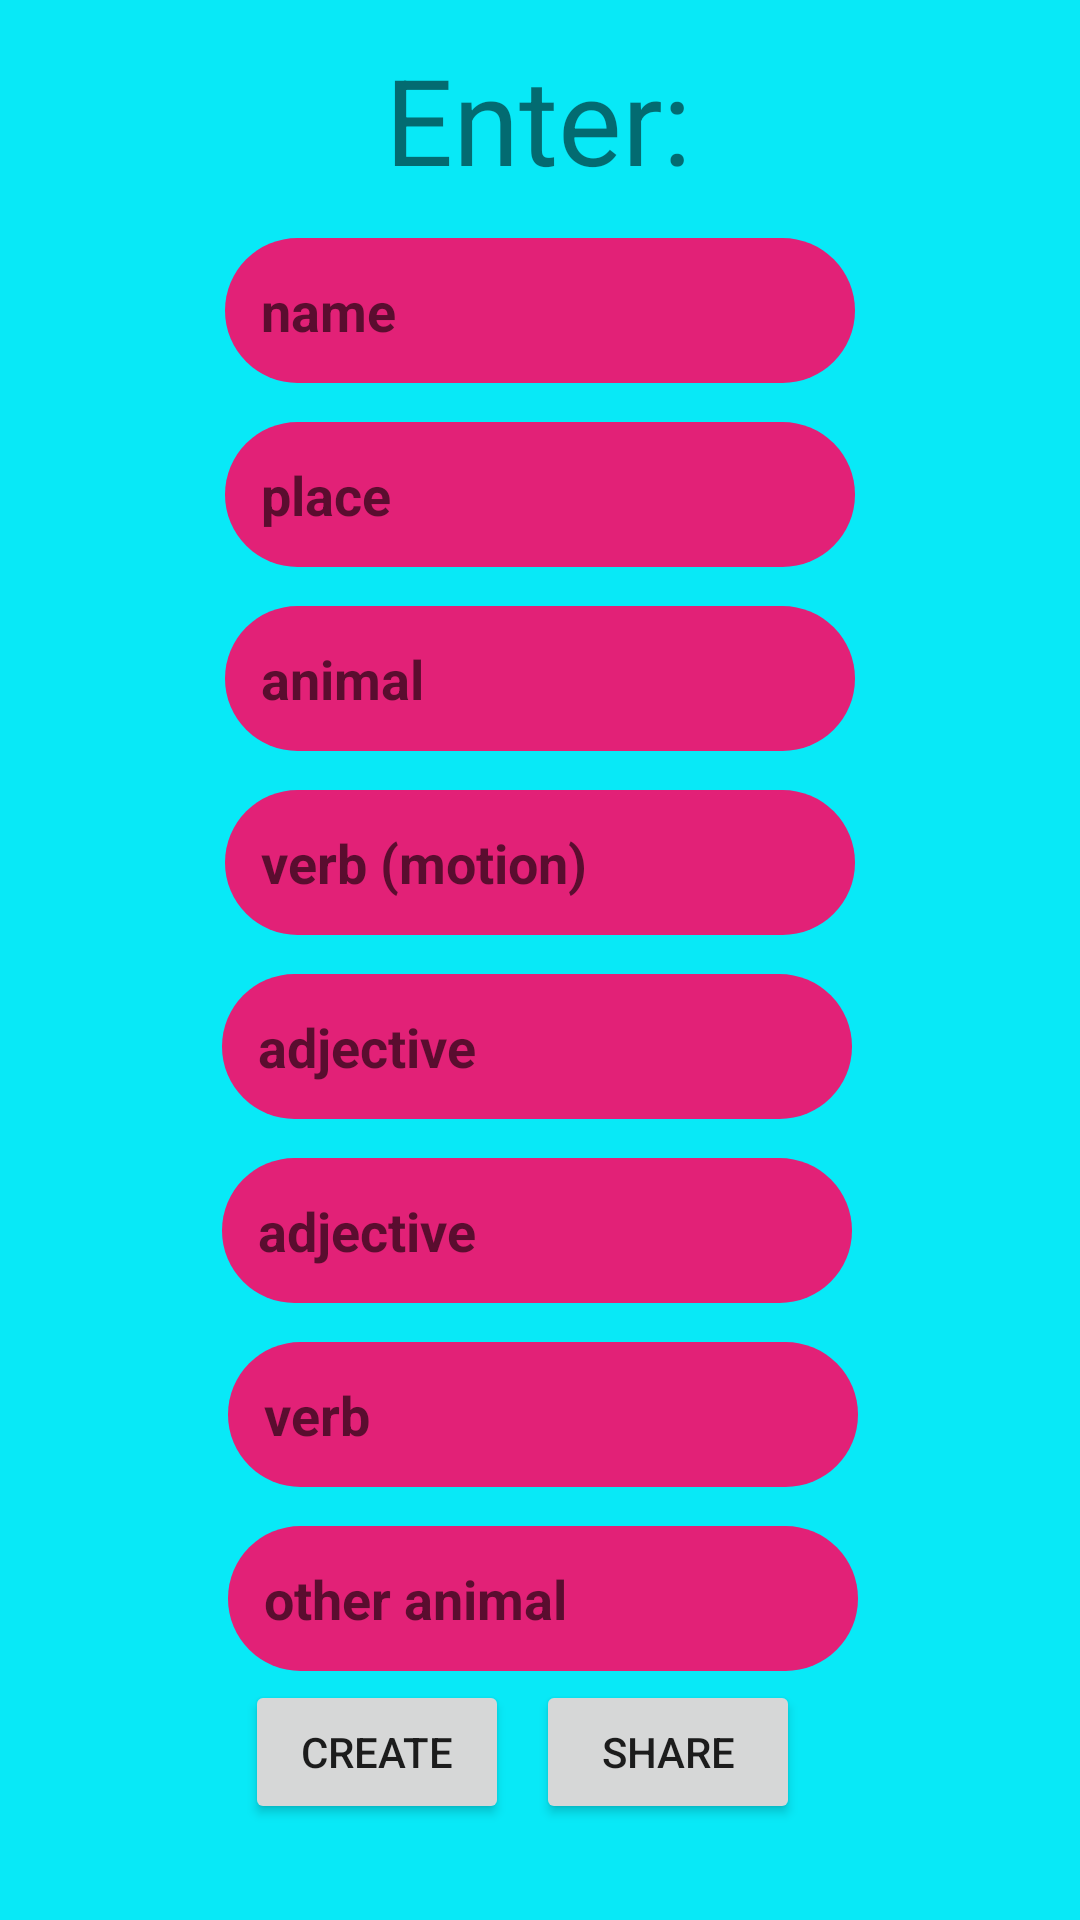

Write the Android layout XML for this screen, with the resource values it uses.
<!-- AndroidManifest.xml: application theme AppTheme -->
<!-- res/layout/activity_funny.xml -->
<?xml version="1.0" encoding="utf-8"?>
<android.support.constraint.ConstraintLayout xmlns:android="http://schemas.android.com/apk/res/android"
    xmlns:app="http://schemas.android.com/apk/res-auto"
    xmlns:tools="http://schemas.android.com/tools"
    android:layout_width="match_parent"
    android:layout_height="match_parent"
    android:background="@color/second_color"
    tools:context=".FunnyActivity">

    <TextView
        android:id="@+id/funnyTitle"
        android:layout_width="wrap_content"
        android:layout_height="wrap_content"
        android:layout_marginTop="@dimen/edit_value"
        android:text="Enter:"
        android:textSize="40sp"
        app:layout_constraintEnd_toEndOf="parent"
        app:layout_constraintHorizontal_bias="0.498"
        app:layout_constraintStart_toStartOf="parent"
        app:layout_constraintTop_toTopOf="parent" />

    <Button
        android:id="@+id/createFunny"
        android:layout_width="wrap_content"
        android:layout_height="wrap_content"
        android:layout_marginTop="560dp"
        android:layout_marginEnd="9dp"
        android:onClick="sendInfo"
        android:text="create"
        app:layout_constraintEnd_toEndOf="parent"
        app:layout_constraintEnd_toStartOf="@+id/share"
        app:layout_constraintHorizontal_bias="0.50"
        app:layout_constraintHorizontal_chainStyle="packed"
        app:layout_constraintStart_toStartOf="parent"
        app:layout_constraintTop_toTopOf="parent" />

    <EditText
        android:id="@+id/funnyName"
        android:layout_width="wrap_content"
        android:layout_height="wrap_content"
        android:layout_marginTop="@dimen/edit_value"
        android:background="@drawable/bubble_enter"
        android:ems="10"
        android:hint="name"
        android:inputType="text"
        android:textStyle="bold"
        app:layout_constraintEnd_toEndOf="parent"
        app:layout_constraintStart_toStartOf="parent"
        app:layout_constraintTop_toBottomOf="@+id/funnyTitle" />

    <EditText
        android:id="@+id/funnyPlace"
        android:layout_width="wrap_content"
        android:layout_height="wrap_content"
        android:layout_marginTop="@dimen/edit_value"
        android:background="@drawable/bubble_enter"
        android:ems="10"
        android:hint="place"
        android:inputType="text"
        android:textStyle="bold"
        app:layout_constraintEnd_toEndOf="@+id/funnyName"
        app:layout_constraintTop_toBottomOf="@+id/funnyName" />

    <EditText
        android:id="@+id/funnyAnimal"
        android:layout_width="wrap_content"
        android:layout_height="wrap_content"
        android:layout_marginTop="@dimen/edit_value"
        android:background="@drawable/bubble_enter"
        android:ems="10"
        android:hint="animal"
        android:inputType="text"
        android:textStyle="bold"
        app:layout_constraintStart_toStartOf="@+id/funnyPlace"
        app:layout_constraintTop_toBottomOf="@+id/funnyPlace" />

    <EditText
        android:id="@+id/funnyMotion"
        android:layout_width="wrap_content"
        android:layout_height="wrap_content"
        android:layout_marginTop="@dimen/edit_value"
        android:background="@drawable/bubble_enter"
        android:ems="10"
        android:hint="verb (motion)"
        android:inputType="text"
        android:textStyle="bold"
        app:layout_constraintStart_toStartOf="@+id/funnyAnimal"
        app:layout_constraintTop_toBottomOf="@+id/funnyAnimal" />

    <EditText
        android:id="@+id/adj1"
        android:layout_width="wrap_content"
        android:layout_height="wrap_content"
        android:layout_marginTop="@dimen/edit_value"
        android:layout_marginEnd="1dp"
        android:background="@drawable/bubble_enter"
        android:ems="10"
        android:hint="adjective"
        android:inputType="textPersonName"
        android:textStyle="bold"
        app:layout_constraintEnd_toEndOf="@+id/funnyMotion"
        app:layout_constraintTop_toBottomOf="@+id/funnyMotion" />

    <EditText
        android:id="@+id/adj2"
        android:layout_width="wrap_content"
        android:layout_height="wrap_content"
        android:layout_marginTop="@dimen/edit_value"
        android:background="@drawable/bubble_enter"
        android:ems="10"
        android:hint="adjective"
        android:inputType="text"
        android:textStyle="bold"
        app:layout_constraintEnd_toEndOf="@+id/adj1"
        app:layout_constraintTop_toBottomOf="@+id/adj1" />

    <EditText
        android:id="@+id/verb2"
        android:layout_width="wrap_content"
        android:layout_height="wrap_content"
        android:layout_marginStart="2dp"
        android:layout_marginTop="@dimen/edit_value"
        android:background="@drawable/bubble_enter"
        android:ems="10"
        android:hint="verb"
        android:inputType="text"
        android:textStyle="bold"
        app:layout_constraintStart_toStartOf="@+id/adj2"
        app:layout_constraintTop_toBottomOf="@+id/adj2" />

    <EditText
        android:id="@+id/otherAnimal"
        android:layout_width="wrap_content"
        android:layout_height="wrap_content"
        android:layout_marginTop="@dimen/edit_value"
        android:background="@drawable/bubble_enter"
        android:ems="10"
        android:hint="other animal"
        android:inputType="text"
        android:textStyle="bold"
        app:layout_constraintStart_toStartOf="@+id/verb2"
        app:layout_constraintTop_toBottomOf="@+id/verb2" />

    <Button
        android:id="@+id/share"
        android:layout_width="wrap_content"
        android:layout_height="wrap_content"
        android:layout_marginEnd="12dp"
        android:text="share"
        android:onClick="shareInfo"
        app:layout_constraintBaseline_toBaselineOf="@+id/createFunny"
        app:layout_constraintEnd_toEndOf="parent"
        app:layout_constraintStart_toEndOf="@+id/createFunny" />
</android.support.constraint.ConstraintLayout>
<!-- resources referenced by this layout -->
<resources>
  <color name="second_color">#08E9F7</color>
  <dimen name="edit_value">13dp</dimen>
  <!-- drawable bubble_enter (drawable) -->
  <?xml version="1.0" encoding="utf-8"?>
  <shape xmlns:android="http://schemas.android.com/apk/res/android">
      <solid android:color="@color/main_color"/>
      <corners android:radius="30dp"/>
  
      <padding android:left="12dp" android:right="12dp" android:top="12dp" android:bottom="12dp"/>
  </shape>
  <style name="AppTheme" parent="Theme.AppCompat.Light.DarkActionBar">
          
          <item name="colorPrimary">@color/colorPrimary</item>
          <item name="colorPrimaryDark">@color/colorPrimaryDark</item>
          <item name="colorAccent">@color/colorAccent</item>
          <item name="android:windowAnimationStyle">@style/CustomActivityAnimation</item>
      </style>
  <color name="main_color">#E22177</color>
  <color name="colorPrimary">#008577</color>
  <color name="colorPrimaryDark">#00574B</color>
  <color name="colorAccent">#D81B60</color>
  <style name="CustomActivityAnimation" parent="@android:style/Animation.Activity">
          <item name="android:activityOpenEnterAnimation">@anim/slide_in_right</item>
          <item name="android:activityOpenExitAnimation">@anim/slide_out_left</item>
          <item name="android:activityOpenEnterAnimation">@anim/slide_in_left</item>
          <item name="android:activityOpenExitAnimation">@anim/slide_out_right</item>
      </style>
</resources>
